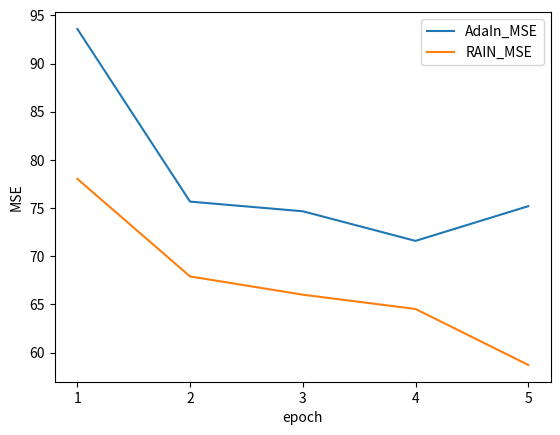
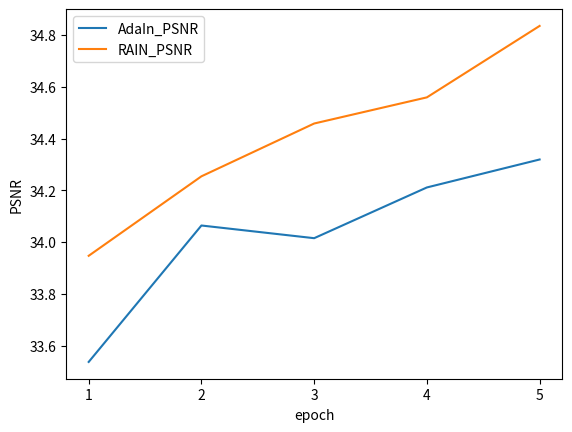

Generate these figures, in order, with matplotlib:
import matplotlib.pyplot as plt
import numpy as np

x = list(range(1,6))

insmsey = [93.589,75.667,74.667,71.591,75.194]
inspsnry = [33.537,34.064,34.015,34.211,34.319]

##plt.figure(1)
##plt.plot(x,insmsey)
##plt.show(block= False)
##
##
##plt.figure(2)
##plt.plot(x,inspsnry)
##plt.show()
##
##
rainmsey = [78.031,67.902,66.009,64.525,58.720]
rainpsnry = [33.947,34.254,34.458,34.559,34.835]
##
##plt.figure(3)
##plt.plot(x,rainmsey)
##plt.show()
##
##plt.figure(4)
##plt.plot(x,rainpsnr)
##plt.show()

######################################################


plt.figure(1)
plt.plot(x,insmsey)
plt.plot(x,rainmsey)
plt.legend(['AdaIn_MSE', 'RAIN_MSE'])
plt.xlabel("epoch")
plt.ylabel("MSE")
plt.xticks([1,2,3,4,5])
plt.show(block= False)


plt.figure(2)
plt.plot(x,inspsnry)
plt.plot(x,rainpsnry)
plt.legend(['AdaIn_PSNR', 'RAIN_PSNR'])
plt.xlabel("epoch")
plt.ylabel("PSNR")
plt.xticks([1,2,3,4,5])
plt.show(block=False)
